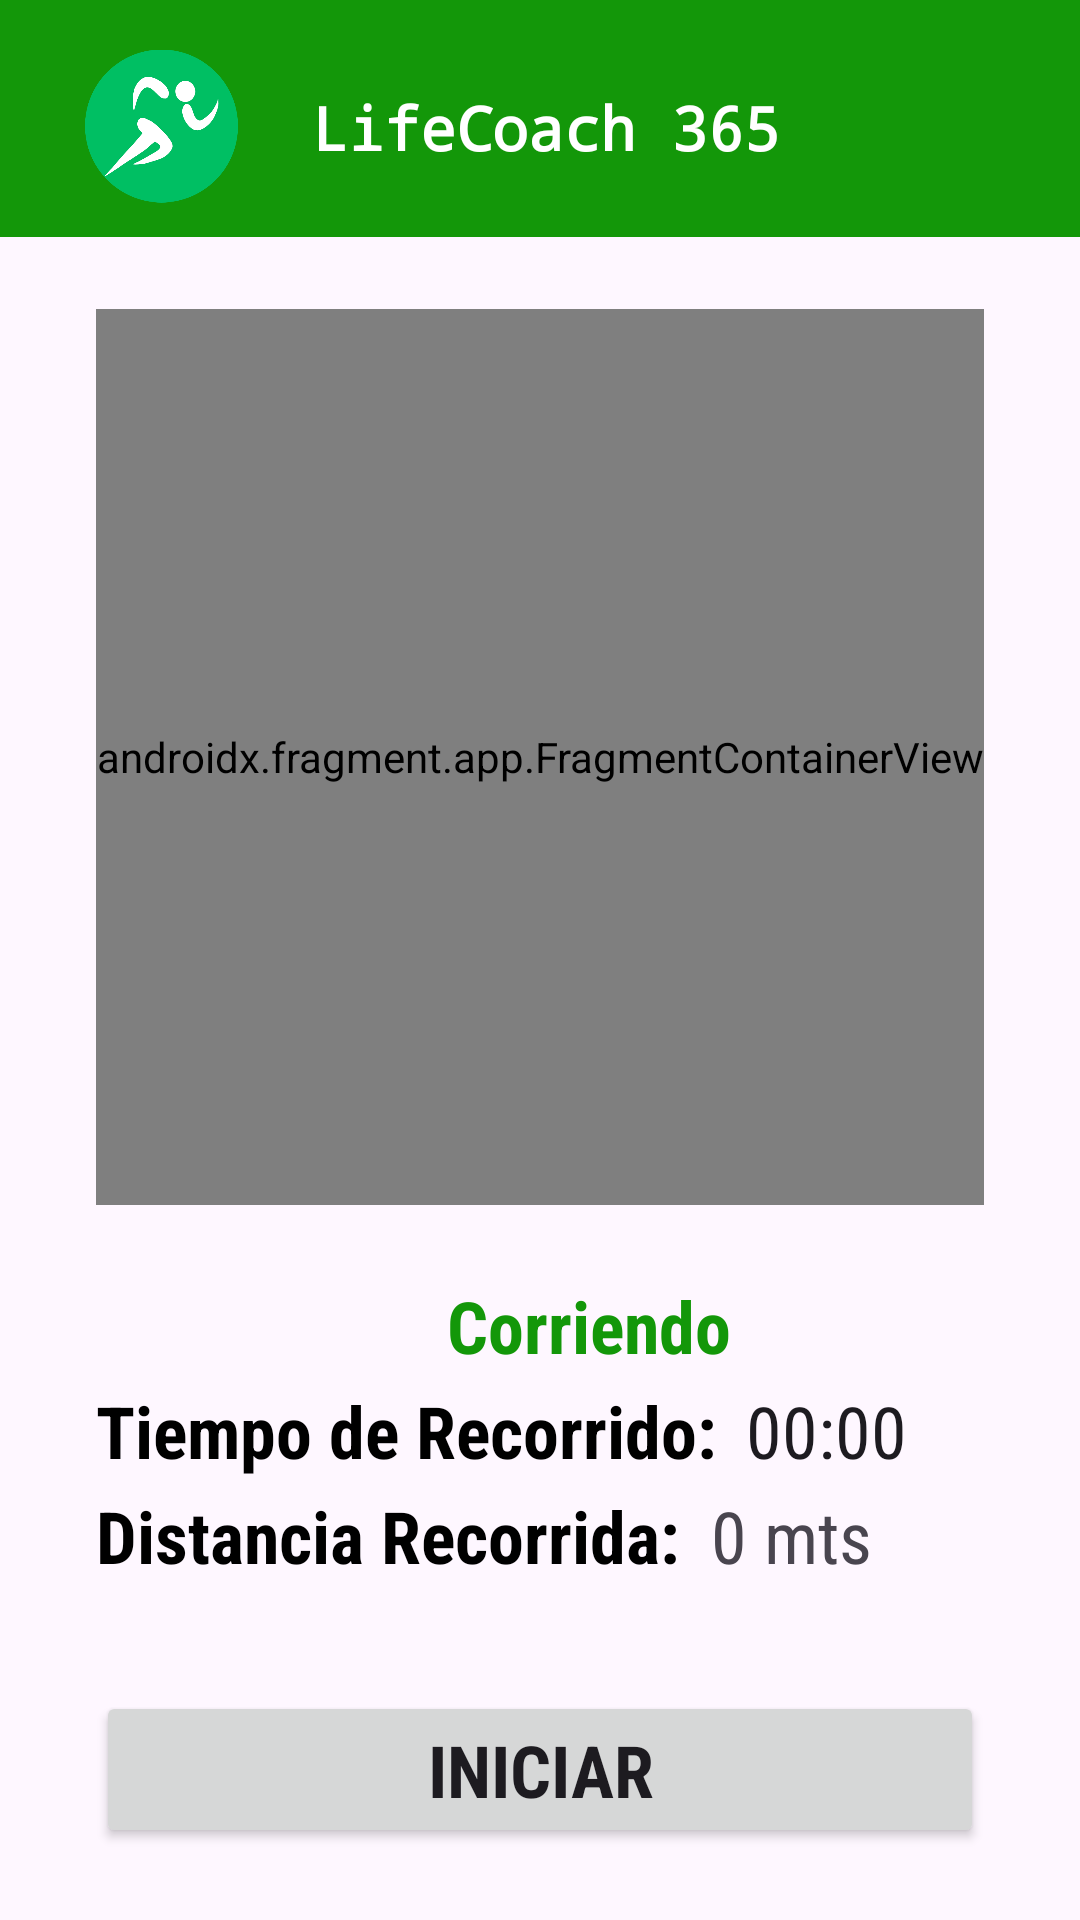

Android layout source for this screen:
<!-- AndroidManifest.xml: application theme Theme.LifeCoach_ -->
<!-- res/layout/activity_running_action_habit.xml -->
<?xml version="1.0" encoding="utf-8"?>
<androidx.constraintlayout.widget.ConstraintLayout xmlns:android="http://schemas.android.com/apk/res/android"
    xmlns:app="http://schemas.android.com/apk/res-auto"
    xmlns:tools="http://schemas.android.com/tools"
    android:layout_width="match_parent"
    android:layout_height="match_parent"
    tools:context=".activities.habits.auxiliar.RunningActionHabitActivity">

    <include
        android:id="@+id/include"
        layout="@layout/header_layout"
        android:layout_width="match_parent"
        android:layout_height="wrap_content"
        app:layout_constraintTop_toTopOf="parent" />

    <Button
        android:id="@+id/actionsRunningButton"
        android:layout_width="0dp"
        android:layout_height="wrap_content"
        android:layout_marginStart="32dp"
        android:layout_marginEnd="32dp"
        android:layout_marginBottom="24dp"
        android:fontFamily="sans-serif-condensed"
        android:text="Iniciar"
        android:textSize="24sp"
        android:textStyle="bold"
        app:layout_constraintBottom_toBottomOf="parent"
        app:layout_constraintEnd_toEndOf="parent"
        app:layout_constraintStart_toStartOf="parent" />

    <androidx.fragment.app.FragmentContainerView
        android:id="@+id/mapsFragment"
        android:name="com.google.android.gms.maps.SupportMapFragment"
        android:layout_width="0dp"
        android:layout_height="0dp"
        android:layout_marginStart="32dp"
        android:layout_marginTop="24dp"
        android:layout_marginEnd="32dp"
        android:layout_marginBottom="24dp"
        app:layout_constraintBottom_toTopOf="@+id/linearLayout2"
        app:layout_constraintEnd_toEndOf="parent"
        app:layout_constraintHorizontal_bias="0.495"
        app:layout_constraintStart_toStartOf="parent"
        app:layout_constraintTop_toBottomOf="@+id/include"
        tools:context=".activities.habits.auxiliar.RunningActionHabitActivity" />

    <LinearLayout
        android:id="@+id/linearLayout2"
        android:layout_width="0dp"
        android:layout_height="wrap_content"
        android:layout_marginStart="32dp"
        android:layout_marginEnd="32dp"
        android:layout_marginBottom="32dp"
        android:orientation="vertical"
        app:layout_constraintBottom_toTopOf="@+id/actionsRunningButton"
        app:layout_constraintEnd_toEndOf="parent"
        app:layout_constraintStart_toStartOf="parent">

    <LinearLayout
        android:layout_width="329dp"
        android:layout_height="35dp"
        android:orientation="horizontal">

        <TextView
            android:id="@+id/motion_text"
            android:layout_width="wrap_content"
            android:layout_height="wrap_content"
            android:layout_weight="1"
            android:fontFamily="sans-serif-condensed"
            android:text="Corriendo"
            android:textAlignment="center"
            android:textColor="?colorPrimary"
            android:textSize="24sp"
            android:textStyle="bold" />
    </LinearLayout>

        <LinearLayout
            android:layout_width="329dp"
            android:layout_height="35dp"
            android:orientation="horizontal">

            <TextView
                android:id="@+id/distanceText"
                android:layout_width="wrap_content"
                android:layout_height="wrap_content"
                android:layout_weight="1"
                android:fontFamily="sans-serif-condensed"
                android:text="Tiempo de Recorrido:"
                android:textColor="@color/black"
                android:textSize="24sp"
                android:textStyle="bold" />

            <Chronometer
                android:id="@+id/chronometerRunning"
                android:layout_width="wrap_content"
                android:layout_height="38dp"
                android:layout_weight="6"
                android:fontFamily="sans-serif-condensed"
                android:text="00:00:00"
                android:textAlignment="viewStart"
                android:textSize="24sp" />

        </LinearLayout>

        <LinearLayout
            android:layout_width="322dp"
            android:layout_height="36dp"
            android:orientation="horizontal">

            <TextView
                android:id="@+id/distanceTextView"
                android:layout_width="wrap_content"
                android:layout_height="wrap_content"
                android:layout_weight="1"
                android:fontFamily="sans-serif-condensed"
                android:text="Distancia Recorrida:"
                android:textAlignment="viewStart"
                android:textColor="@color/black"
                android:textSize="24sp"
                android:textStyle="bold" />

            <TextView
                android:id="@+id/distanceRanModifyText"
                android:layout_width="wrap_content"
                android:layout_height="wrap_content"
                android:layout_weight="6"
                android:fontFamily="sans-serif-condensed"
                android:text="0 mts"
                android:textSize="24sp" />
        </LinearLayout>
    </LinearLayout>


</androidx.constraintlayout.widget.ConstraintLayout>
<!-- res/layout/header_layout.xml (included above) -->
<?xml version="1.0" encoding="utf-8"?>
<androidx.constraintlayout.widget.ConstraintLayout xmlns:android="http://schemas.android.com/apk/res/android"
    xmlns:app="http://schemas.android.com/apk/res-auto"
    xmlns:tools="http://schemas.android.com/tools"
    android:layout_width="match_parent"
    android:layout_height="wrap_content"
    android:background="?colorAccent"
    android:padding="5dp">

    <TextView
        android:id="@+id/header_lifeText"
        android:layout_width="169dp"
        android:layout_height="27dp"
        android:layout_marginStart="16dp"
        android:layout_marginTop="24dp"
        android:layout_marginEnd="16dp"
        android:fontFamily="monospace"
        android:text="LifeCoach 365"
        android:textColor="@color/white"
        android:textSize="20sp"
        android:textStyle="bold"
        app:layout_constraintEnd_toEndOf="parent"
        app:layout_constraintHorizontal_bias="0.557"
        app:layout_constraintStart_toStartOf="parent"
        app:layout_constraintTop_toTopOf="parent" />

    <ImageView
        android:id="@+id/imageView"
        android:layout_width="51dp"
        android:layout_height="54dp"
        android:layout_marginStart="20dp"
        android:layout_marginTop="10dp"
        android:layout_marginEnd="20dp"
        android:layout_marginBottom="5dp"
        android:src="@drawable/headerlogolifecoach"
        app:layout_constraintBottom_toBottomOf="parent"
        app:layout_constraintEnd_toStartOf="@+id/header_lifeText"
        app:layout_constraintHorizontal_bias="0.411"
        app:layout_constraintStart_toStartOf="parent"
        app:layout_constraintTop_toTopOf="parent"
        app:layout_constraintVertical_bias="0.6" />
</androidx.constraintlayout.widget.ConstraintLayout>
<!-- resources referenced by this layout -->
<resources>
  <color name="black">#FF000000</color>
  <color name="white">#FFFFFFFF</color>
  <!-- drawable headerlogolifecoach: png bitmap (drawable, 26055 bytes) -->
  <style name="Theme.LifeCoach_" parent="Base.Theme.LifeCoach_" />
  <style name="Base.Theme.LifeCoach_" parent="Theme.Material3.DayNight.NoActionBar">
          
          <item name="backgroundColor">@color/green1</item>
          <item name="colorPrimary">@color/green1</item>
          <item name="colorAccent">@color/green1</item>
          <item name="colorSecondaryContainer">@color/gray</item>
          <item name="colorSurfaceBright">@color/lightbg</item>
          <item name="textColorValue">@color/black</item>
          <item name="bggreen">@color/green2</item>
      </style>
  <color name="green1">#139709</color>
  <color name="gray">#90C6C6C6</color>
  <color name="lightbg">#C7ECC3</color>
  <color name="green2">#74CC6A</color>
</resources>
